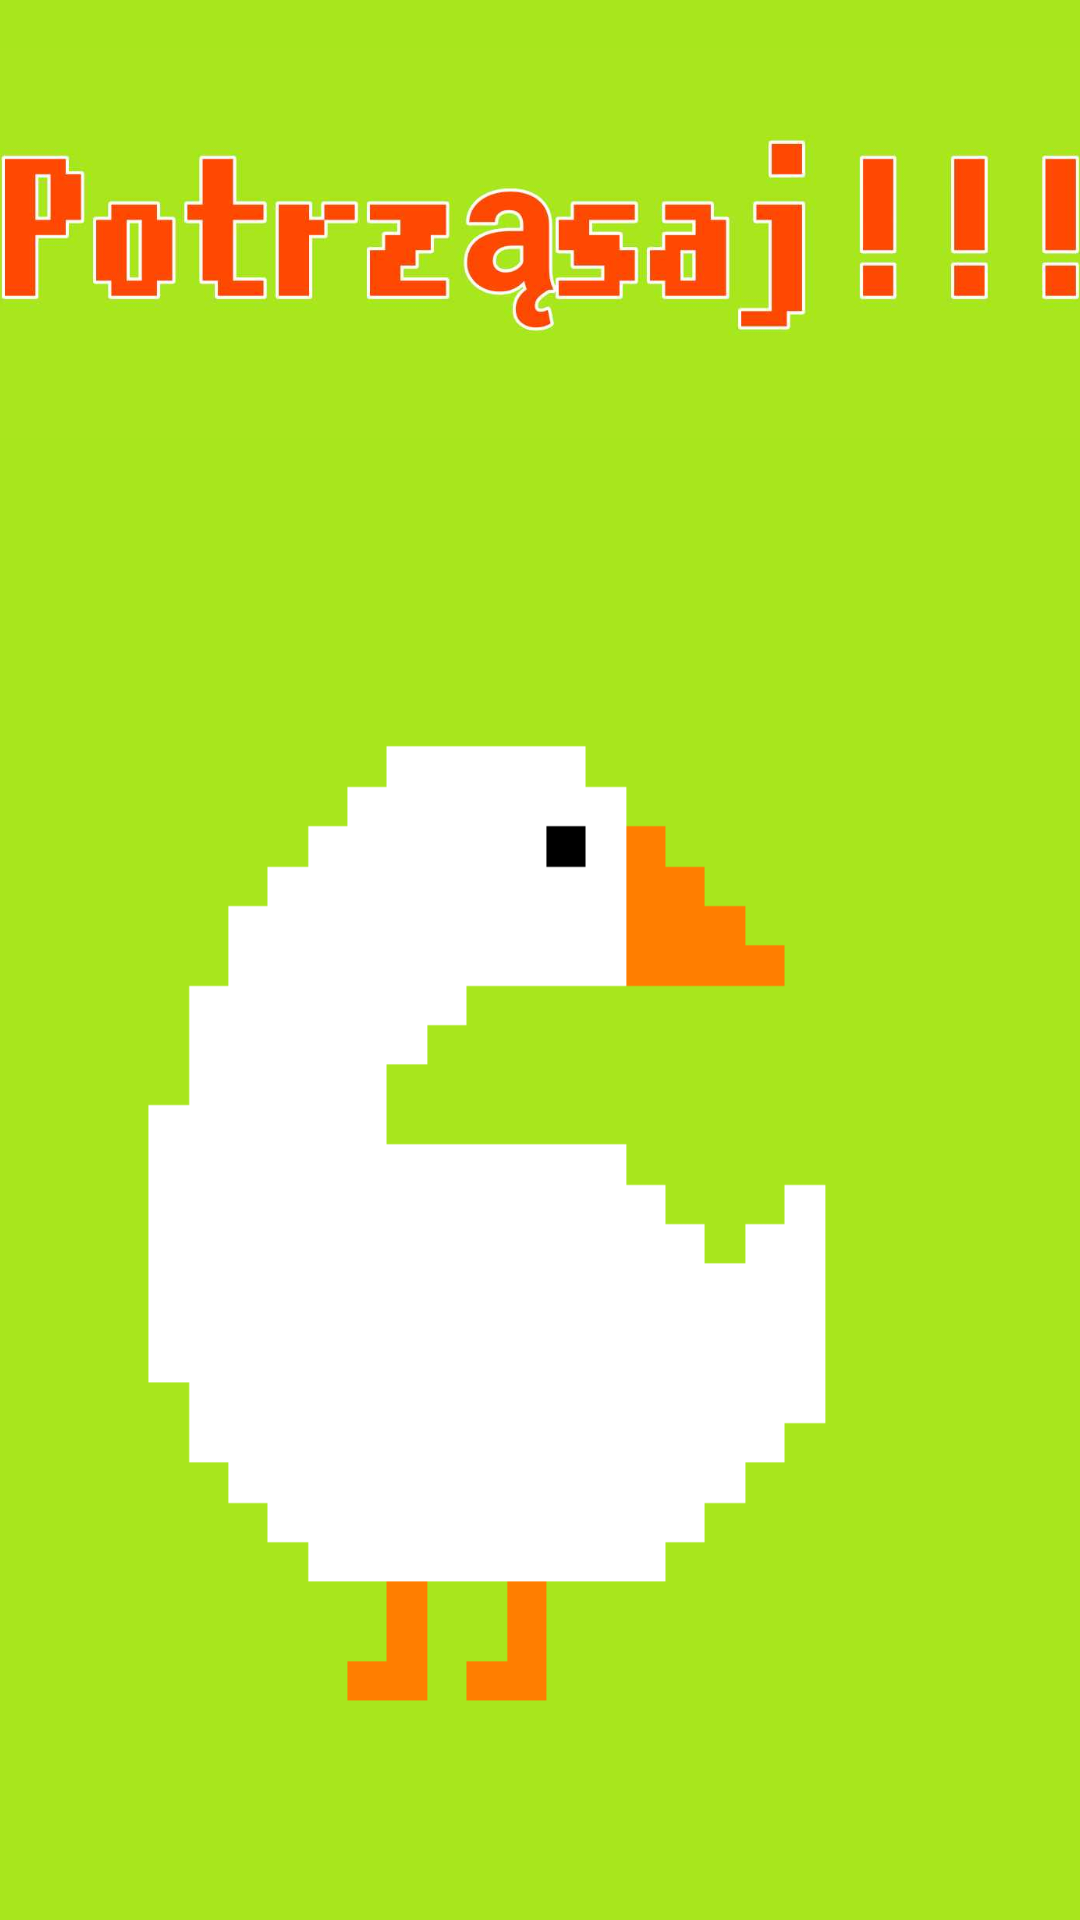

This screen was rendered from an Android layout file. Write that file and the resources it references.
<!-- AndroidManifest.xml: application theme Theme.PixelArtHunter -->
<!-- res/layout/activity_shake_menu.xml -->
<?xml version="1.0" encoding="utf-8"?>
<androidx.constraintlayout.widget.ConstraintLayout xmlns:android="http://schemas.android.com/apk/res/android"
    xmlns:app="http://schemas.android.com/apk/res-auto"
    xmlns:tools="http://schemas.android.com/tools"
    android:layout_width="match_parent"
    android:layout_height="match_parent"
    android:background="@drawable/login_bg"
    tools:context=".ShakeMenu">

    <ImageView
        android:id="@+id/imageView"
        android:layout_width="400dp"
        android:layout_height="130dp"
        android:layout_marginStart="5dp"
        android:layout_marginTop="16dp"
        android:layout_marginEnd="6dp"
        android:src="@drawable/img_1"
        app:layout_constraintEnd_toEndOf="parent"
        app:layout_constraintStart_toStartOf="parent"
        app:layout_constraintTop_toTopOf="parent" />

    <ImageView
        android:id="@+id/shakeDisplay"
        android:layout_width="537dp"
        android:layout_height="423dp"
        android:layout_marginTop="50dp"
        android:src="@drawable/shake0"
        app:layout_constraintEnd_toEndOf="parent"
        app:layout_constraintStart_toStartOf="parent"
        app:layout_constraintTop_toBottomOf="@+id/imageView" />

</androidx.constraintlayout.widget.ConstraintLayout>
<!-- resources referenced by this layout -->
<resources>
  <!-- drawable img_1: png bitmap (drawable, 186629 bytes) -->
  <!-- drawable login_bg (drawable) -->
  <?xml version="1.0" encoding="utf-8"?>
  <shape xmlns:android="http://schemas.android.com/apk/res/android">
  
      <gradient android:type="linear" android:angle="45"
          android:startColor="#A8E61D" android:endColor="#A8E61D"
          />
  
  </shape>
  <!-- drawable shake0: png bitmap (drawable, 9421 bytes) -->
  <style name="Theme.PixelArtHunter" parent="Theme.AppCompat.Light.NoActionBar" />
</resources>
